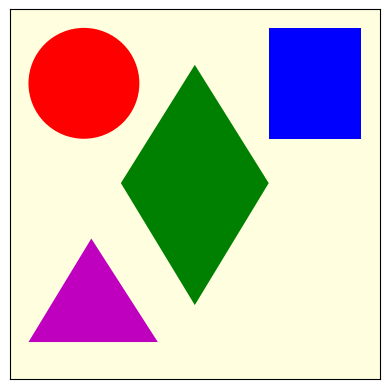

Write the Python code that produced this figure.
# ch27_18.py  
import numpy as np
import matplotlib.pyplot as plt
import matplotlib.patches as patch

circle = patch.Circle((2, 8), 1.5, fc='r')
square = patch.Rectangle((7, 6.5), 2.5, 3, fc='b')
triangle = patch.Polygon(((0.5,1),(4,1),(2.2, 3.8)),fc='m')
diamond = patch.Polygon(((5,2),(7,5.3),(5,8.5),(3,5.3)),fc='g')

fig = plt.figure()
ax = fig.add_subplot(fc='lightyellow', aspect='equal')
# for 迴圈加入外形物件
for shape in (square, circle, triangle, diamond):
    ax.add_artist(shape)                # 加入物件
ax.xaxis.set_visible(False)
ax.yaxis.set_visible(False)
ax.set(xlim=(0,10),ylim=(0,10))         # 設定顯示區間
plt.show()
